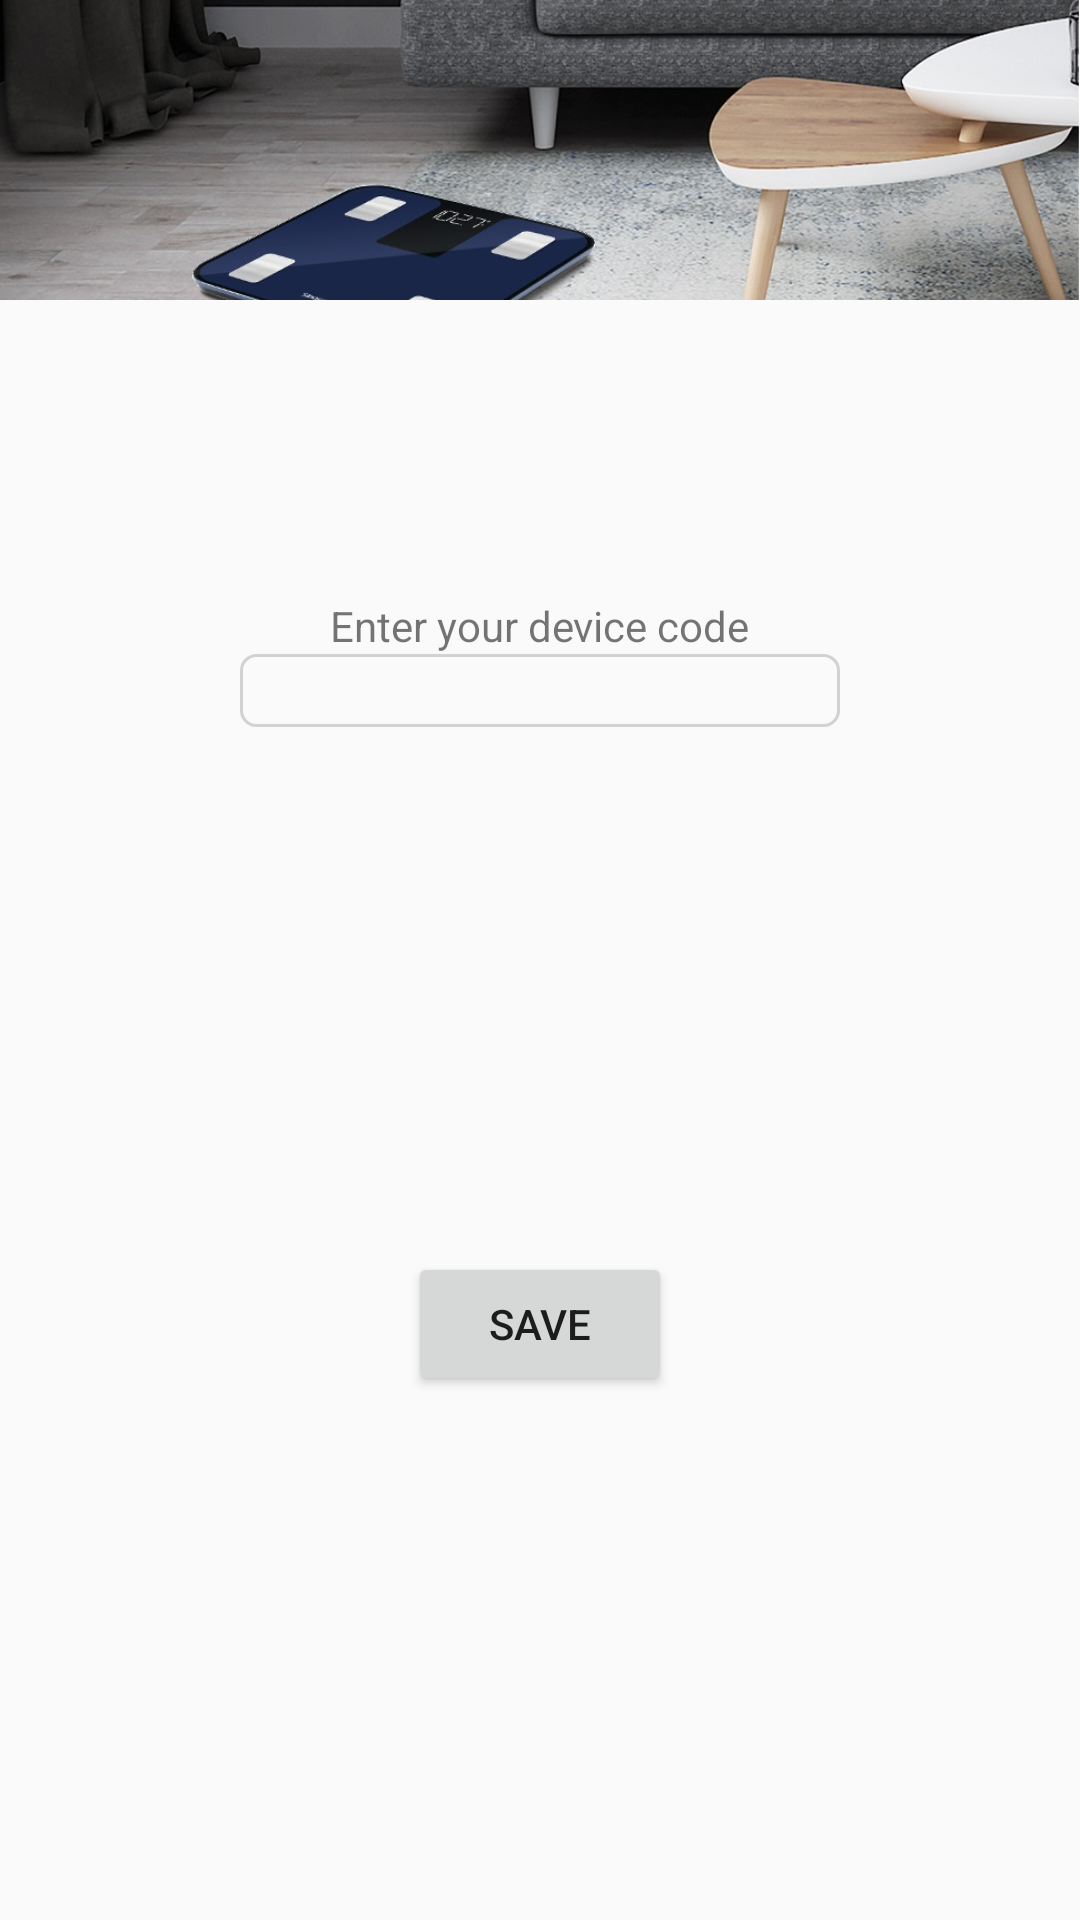

Write the Android layout XML for this screen, with the resource values it uses.
<!-- AndroidManifest.xml: application theme Theme.Scale -->
<!-- res/layout/fragment_first.xml -->
<?xml version="1.0" encoding="utf-8"?>
<android.support.constraint.ConstraintLayout xmlns:android="http://schemas.android.com/apk/res/android"
    xmlns:app="http://schemas.android.com/apk/res-auto"
    xmlns:tools="http://schemas.android.com/tools"
    android:layout_width="match_parent"
    android:layout_height="match_parent"
    tools:context=".FirstFragment">

    <ImageView
        android:id="@+id/coverScale"
        android:layout_width="match_parent"
        android:layout_height="100dp"
        android:scaleType="centerCrop"
        android:adjustViewBounds="true"
        android:contentDescription="@string/cover_image_description"
        android:src="@drawable/scale" />

    <TextView
        android:id="@+id/textview_scale_code"
        android:layout_width="wrap_content"
        android:layout_height="wrap_content"
        android:text="@string/textview_scale_code"
        app:layout_constraintBottom_toTopOf="@id/button_first"
        app:layout_constraintEnd_toEndOf="parent"
        app:layout_constraintStart_toStartOf="parent"
        app:layout_constraintTop_toTopOf="parent"
        app:layout_constraintTop_toBottomOf="@id/coverScale"/>


    <EditText
        android:id="@+id/edittext_scale_code"
        android:layout_width="200dp"
        android:layout_height="wrap_content"
        android:layout_marginLeft="5dp"
        android:layout_marginRight="5dp"
        android:background="@drawable/edit_text_border"
        app:layout_constraintEnd_toEndOf="parent"
        app:layout_constraintStart_toStartOf="parent"
        app:layout_constraintTop_toBottomOf="@id/textview_scale_code" />

    <Button
        android:id="@+id/button_first"
        android:layout_width="wrap_content"
        android:layout_height="wrap_content"
        android:text="@string/save"
        app:layout_constraintBottom_toBottomOf="parent"
        app:layout_constraintEnd_toEndOf="parent"
        app:layout_constraintStart_toStartOf="parent"
        app:layout_constraintTop_toBottomOf="@id/edittext_scale_code" />
</android.support.constraint.ConstraintLayout>
<!-- resources referenced by this layout -->
<resources>
  <!-- drawable edit_text_border (drawable) -->
  <?xml version="1.0" encoding="utf-8"?>
  <shape
      xmlns:android="http://schemas.android.com/apk/res/android"
      android:shape="rectangle">
      <solid
          android:color="@android:color/transparent"/>
  
      <corners
          android:bottomRightRadius="5dp"
          android:bottomLeftRadius="5dp"
          android:topLeftRadius="5dp"
          android:topRightRadius="5dp"/>
      <stroke
          android:color="#D2D2D2"
          android:width="1dp"/>
  </shape>
  <!-- drawable scale: jpg bitmap (drawable-v24, 160465 bytes) -->
  <string name="cover_image_description">Cover Scale Image</string>
  <string name="save">Save</string>
  <string name="textview_scale_code">Enter your device code</string>
  <style name="Theme.Scale" parent="Theme.AppCompat.Light.DarkActionBar">
          
          <item name="colorPrimary">@color/purple_500</item>
          <item name="colorPrimaryDark">@color/purple_700</item>
          <item name="colorAccent">@color/teal_200</item>
          
      </style>
  <!-- not gathered from this repository: default colours our renderer supplied (Android Studio template values) -->
  <color name="purple_500">#FF6200EE</color>
  <color name="purple_700">#FF3700B3</color>
  <color name="teal_200">#FF03DAC5</color>
</resources>
